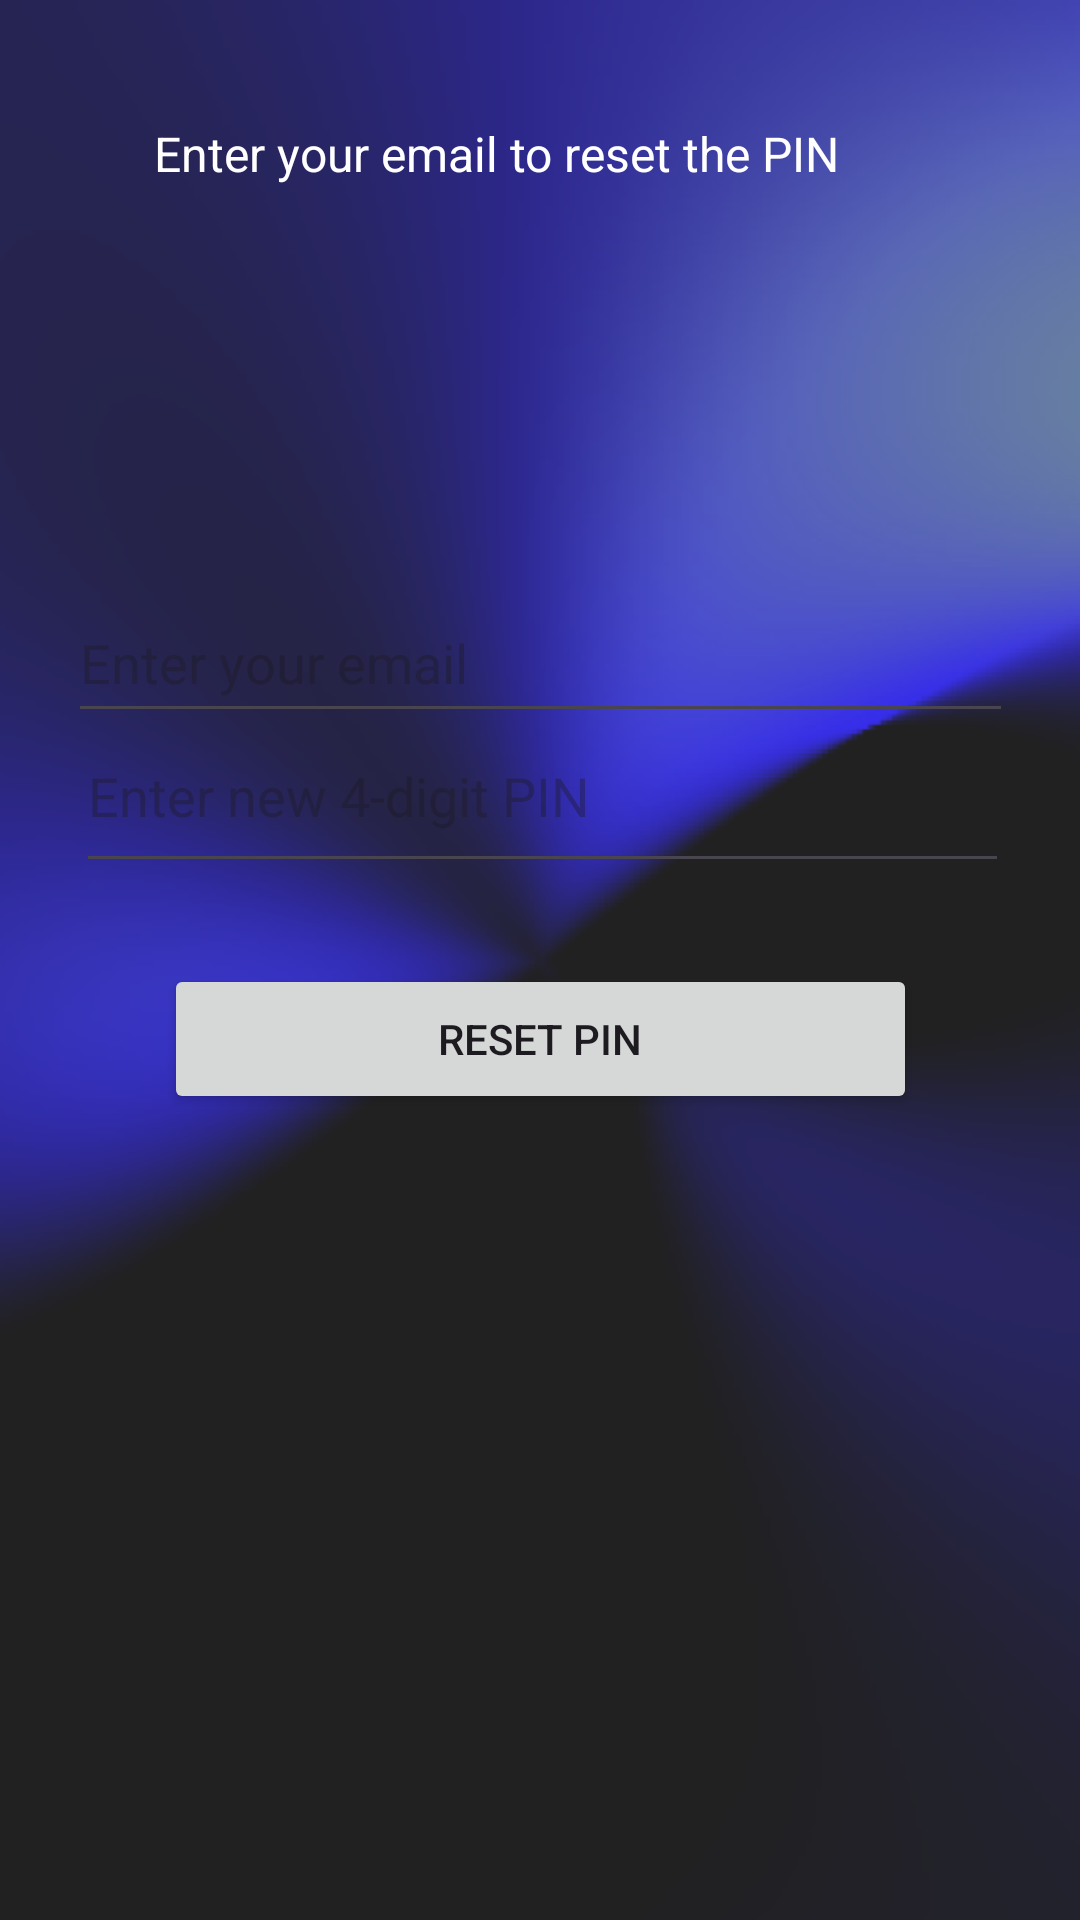

The Android layout XML behind this screen, and the referenced resources:
<!-- AndroidManifest.xml: application theme Theme.AccessMaster -->
<!-- res/layout/forgotpin.xml -->
<?xml version="1.0" encoding="utf-8"?>
<androidx.constraintlayout.widget.ConstraintLayout
    xmlns:android="http://schemas.android.com/apk/res/android"
    xmlns:app="http://schemas.android.com/apk/res-auto"
    xmlns:tools="http://schemas.android.com/tools"
    android:layout_width="match_parent"
    android:layout_height="match_parent"
    android:background="@drawable/back">

    <ImageView
        android:id="@+id/backarrow"
        android:layout_width="38dp"
        android:layout_height="38dp"
        app:layout_constraintBottom_toBottomOf="parent"
        app:layout_constraintEnd_toEndOf="parent"
        app:layout_constraintHorizontal_bias="0.037"
        app:layout_constraintStart_toStartOf="parent"
        app:layout_constraintTop_toTopOf="parent"
        app:layout_constraintVertical_bias="0.053"
        app:srcCompat="@drawable/barrow" />

    <TextView
        android:id="@+id/tv_instructions"
        android:layout_width="246dp"
        android:layout_height="45dp"
        android:layout_margin="16dp"
        android:text="Enter your email to reset the PIN"
        android:textColor="@color/white"
        android:textSize="16sp"
        app:layout_constraintBottom_toBottomOf="parent"
        app:layout_constraintEnd_toEndOf="parent"
        app:layout_constraintHorizontal_bias="0.43"
        app:layout_constraintStart_toStartOf="parent"
        app:layout_constraintTop_toTopOf="parent"
        app:layout_constraintVertical_bias="0.043" />

    <EditText
        android:id="@+id/et_email"
        android:layout_width="315dp"
        android:layout_height="50dp"
        android:layout_margin="16dp"
        android:layout_marginTop="44dp"
        android:hint="Enter your email"
        android:inputType="textEmailAddress"
        android:textColor="@color/white"
        app:layout_constraintBottom_toBottomOf="parent"
        app:layout_constraintEnd_toEndOf="parent"
        app:layout_constraintStart_toStartOf="parent"
        app:layout_constraintTop_toBottomOf="@id/tv_instructions"
        app:layout_constraintVertical_bias="0.197" />

    <EditText
        android:id="@+id/et_new_pin"
        android:layout_width="311dp"
        android:layout_height="61dp"
        android:hint="Enter new 4-digit PIN"
        android:inputType="numberPassword"
        android:maxLength="4"
        android:textColor="@color/white"
        app:layout_constraintBottom_toBottomOf="parent"
        app:layout_constraintEnd_toEndOf="parent"
        app:layout_constraintHorizontal_bias="0.515"
        app:layout_constraintStart_toStartOf="parent"
        app:layout_constraintTop_toTopOf="@+id/tv_instructions"
        app:layout_constraintVertical_bias="0.358" />

    <Button
        android:id="@+id/btn_reset_pin"
        android:layout_width="251dp"
        android:layout_height="50dp"
        android:text="Reset PIN"
        app:layout_constraintBottom_toBottomOf="parent"
        app:layout_constraintEnd_toEndOf="parent"
        app:layout_constraintStart_toStartOf="parent"
        app:layout_constraintTop_toTopOf="@+id/tv_instructions"
        app:layout_constraintVertical_bias="0.511" />

    <ProgressBar
        android:id="@+id/progress_bar"
        android:layout_width="wrap_content"
        android:layout_height="wrap_content"
        android:visibility="gone"
        app:layout_constraintTop_toBottomOf="@id/btn_reset_pin"
        app:layout_constraintStart_toStartOf="parent"
        app:layout_constraintEnd_toEndOf="parent"
        android:layout_marginTop="16dp" />

</androidx.constraintlayout.widget.ConstraintLayout>
<!-- resources referenced by this layout -->
<resources>
  <color name="white">#FFFFFFFF</color>
  <!-- drawable back: png bitmap (drawable, 58696 bytes) -->
  <style name="Theme.AccessMaster" parent="Base.Theme.AccessMaster" />
  <style name="Base.Theme.AccessMaster" parent="Theme.Material3.DayNight.NoActionBar">
          
          
      </style>
</resources>
